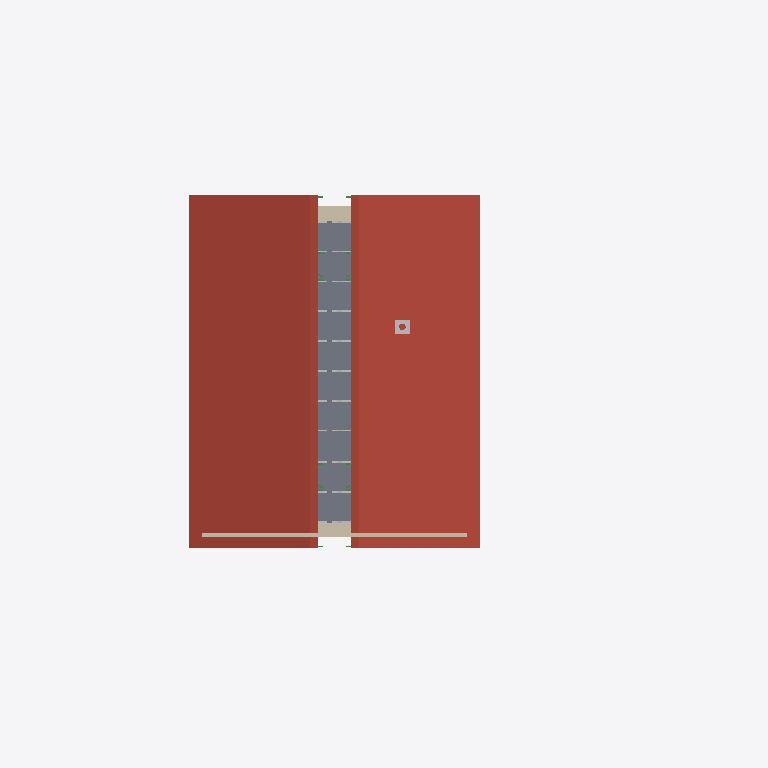
Plan cut of the same IFC building model at storey '2.NP' (level 3.00 m, cut at 4.40 m), seen from above with north up, elements coloured by IFC class (only those large enough to see are counted): 12 other elements (light grey), 2 roofs (red-brown), 2 walls (beige), 1 slab (grey). Cut surfaces are drawn darker.
Extent 21.4 m × 18.8 m × 6.6 m (x, y, z). Storeys (3): Základy at -1.00 m; 1.NP at 0.00 m; 2.NP at 3.00 m. Elements (171): 60 IfcBeam, 43 IfcBuildingElementProxy, 19 IfcWallStandardCase, 10 IfcFlowTerminal, 10 IfcSlab, 8 IfcDoor, 7 IfcColumn, 7 IfcFurnishingElement, 5 IfcWindow, 2 IfcWall.

HEADER;
FILE_DESCRIPTION(('ViewDefinition [CoordinationView_V2.0, QuantityTakeOffAddOnView, SpaceBoundary2ndLevelAddOnView]','Option [Elements to export: Visible elements (on all stories)]','Option [Partial Structure Display: Entire Model]','Option [IFC Domain: All]','Option [Structural Function: All Elements]','Option [Convert Grid elements: On]','[24 more]'),'2;1');
FILE_NAME('C:\\Users\\lucie\\Documents\\já\\webové portfolio\\solńa\\Solnička_dům.ifc','2026-10-16T09:19:50',('Křivánek Tomáš'),('Building Designer Office'),'DDS_IFC v3.0','IFC file generated by Graphisoft Archicad 26.0.0','Křivánek Tomáš');
FILE_SCHEMA(('IFC2X3'));
ENDSEC;
DATA;
#1=IFCPROJECT('344O7vICcwH8qAEnwJDjSU',#2,'NOVOSTAVBA VÝMĚNKU U STÁVAJÍCÍHO RODINNÉHO DOMU',$,$,$,$,(#3),#4);
#26=IFCSITE('20FpTZCqJy2vhVJYtjuIce',#2,'Exteriér',$,$,#365,$,$,.ELEMENT.,(50,5,0,0),(14,25,0,0),180000.0,$,$);
#8136=IFCBUILDING('00tMo7QcxqWdIGvc4sMN2A',#2,'Budova',$,$,#8135,$,$,.ELEMENT.,$,$,$);
#75234=IFCBUILDINGSTOREY('2F0V3QPDDFMRTpJqxqPeZR',#2,'2.NP',$,$,#23298,$,$,.ELEMENT.,3000.0);
#75236=IFCBUILDINGSTOREY('1oZ0wPs_PE8ANCPg3bIs4j',#2,'1.NP',$,$,#23297,$,$,.ELEMENT.,0.0);
#75233=IFCBUILDINGSTOREY('3opScKy3T78foI60QKAG$x',#2,'Základy',$,$,#23296,$,$,.ELEMENT.,-1000.0);
#18610=IFCSLAB('2OZ$TDWFDBDg8i8zD4zOF5',#2,'S01',$,$,#72131,#5694,'988FF74D-80F3-4B36-A22C-23D344F583C5',.ROOF.);
#18618=IFCSLAB('3GVT4hfujCUersNiw6nV$j',#2,'S01',$,$,#72150,#5702,'D07DD12B-A78B-4C7A-8D76-5ECE86C5FFED',.ROOF.);
#18630=IFCSLAB('2JKumrgp96yACngzJ5QH0K',#2,'D002',$,$,#72179,#5704,'93538C35-AB32-46F0-A331-ABD4C5691014',.FLOOR.);
#23263=IFCWALL('1DSO9Ypx54YBJuOq2uAyXL',#2,'Z003',$,$,#75224,#8109,'4D718262-CFB1-4488-B4F8-6340B82BC855');
#23258=IFCWALL('36X$hh1VXEDPzsW7cwS_Ia',#2,'Z001',$,$,#75220,#8106,'C687FAEB-05F8-4E35-9F76-8079BA73E4A4');
#9888=IFCBUILDINGELEMENTPROXY('05Yp9CJlfEsRXb552q_rpI',#2,'Obj0020',$,$,#45998,#1295,'058B324C-4EFA-4ED9-B865-1450B4FB5CD2',$);
#18647=IFCBUILDINGELEMENTPROXY('1f3KGCkKn4cA2$vXO2e_UD',#2,'Obj0021',$,$,#72232,#5718,'690D440C-B94C-4498-A0BF-E61602A3E78D',$);
#18653=IFCBUILDINGELEMENTPROXY('1SHVD_W5X8YvlBUqdqT_OF',#2,'Obj0021',$,$,#72251,#5722,'5C45F37E-8058-488B-9BCB-7B49F477E60F',$);
#18656=IFCBUILDINGELEMENTPROXY('0J1seAu_f5JguosPouNzQx',#2,'Obj0021',$,$,#72250,#5728,'13076A0A-E3EA-454E-AE32-D99CB85FD6BB',$);
#18658=IFCBUILDINGELEMENTPROXY('2etcbwXlH1Px6L9i3QSxeV',#2,'Obj0021',$,$,#72257,#5730,'A8DE697A-86F4-4167-B195-26C0DA73BA1F',$);
#18660=IFCBUILDINGELEMENTPROXY('08hBwGLNfD5famBj21VAaE',#2,'Obj0021',$,$,#72269,#5732,'08ACBE90-557A-4D16-9930-2ED0817CA90E',$);
#18662=IFCBUILDINGELEMENTPROXY('35AAna7Zn1rxy6IPYkf7ay',#2,'Obj0021',$,$,#72263,#5734,'C528AC64-1E3C-41D7-BF06-4998AEA4793C',$);
#18666=IFCBUILDINGELEMENTPROXY('1Vyt_9hAP0lQoxYB9xDG69',#2,'Obj0021',$,$,#72285,#5738,'5FF37F89-ACA6-40BD-ACBB-88B27B350189',$);
#18668=IFCBUILDINGELEMENTPROXY('3PL92zDBf6meEZGHnD3cFo',#2,'Obj0021',$,$,#72286,#5740,'D95490BD-34BA-46C2-83A3-411C4D0E63F2',$);
#18652=IFCBUILDINGELEMENTPROXY('0$agKB0Mr0qxu_pFcB$Ojr',#2,'Obj0021',$,$,#72237,#5724,'3F92A50B-016D-40D3-BE3E-CCF98BFD8B75',$);
#18671=IFCBUILDINGELEMENTPROXY('3FEPSmuoX0wA4$UyLO63Al',#2,'Obj0021',$,$,#72310,#5726,'CF399730-E328-40E8-A13F-7BC5581832AF',$);
#18664=IFCBUILDINGELEMENTPROXY('0bwGHH7FPFUvNR8HCtRqpM',#2,'Obj0021',$,$,#72275,#5736,'25E90451-1CF6-4F7B-95DB-2113376F4CD6',$);
ENDSEC;
